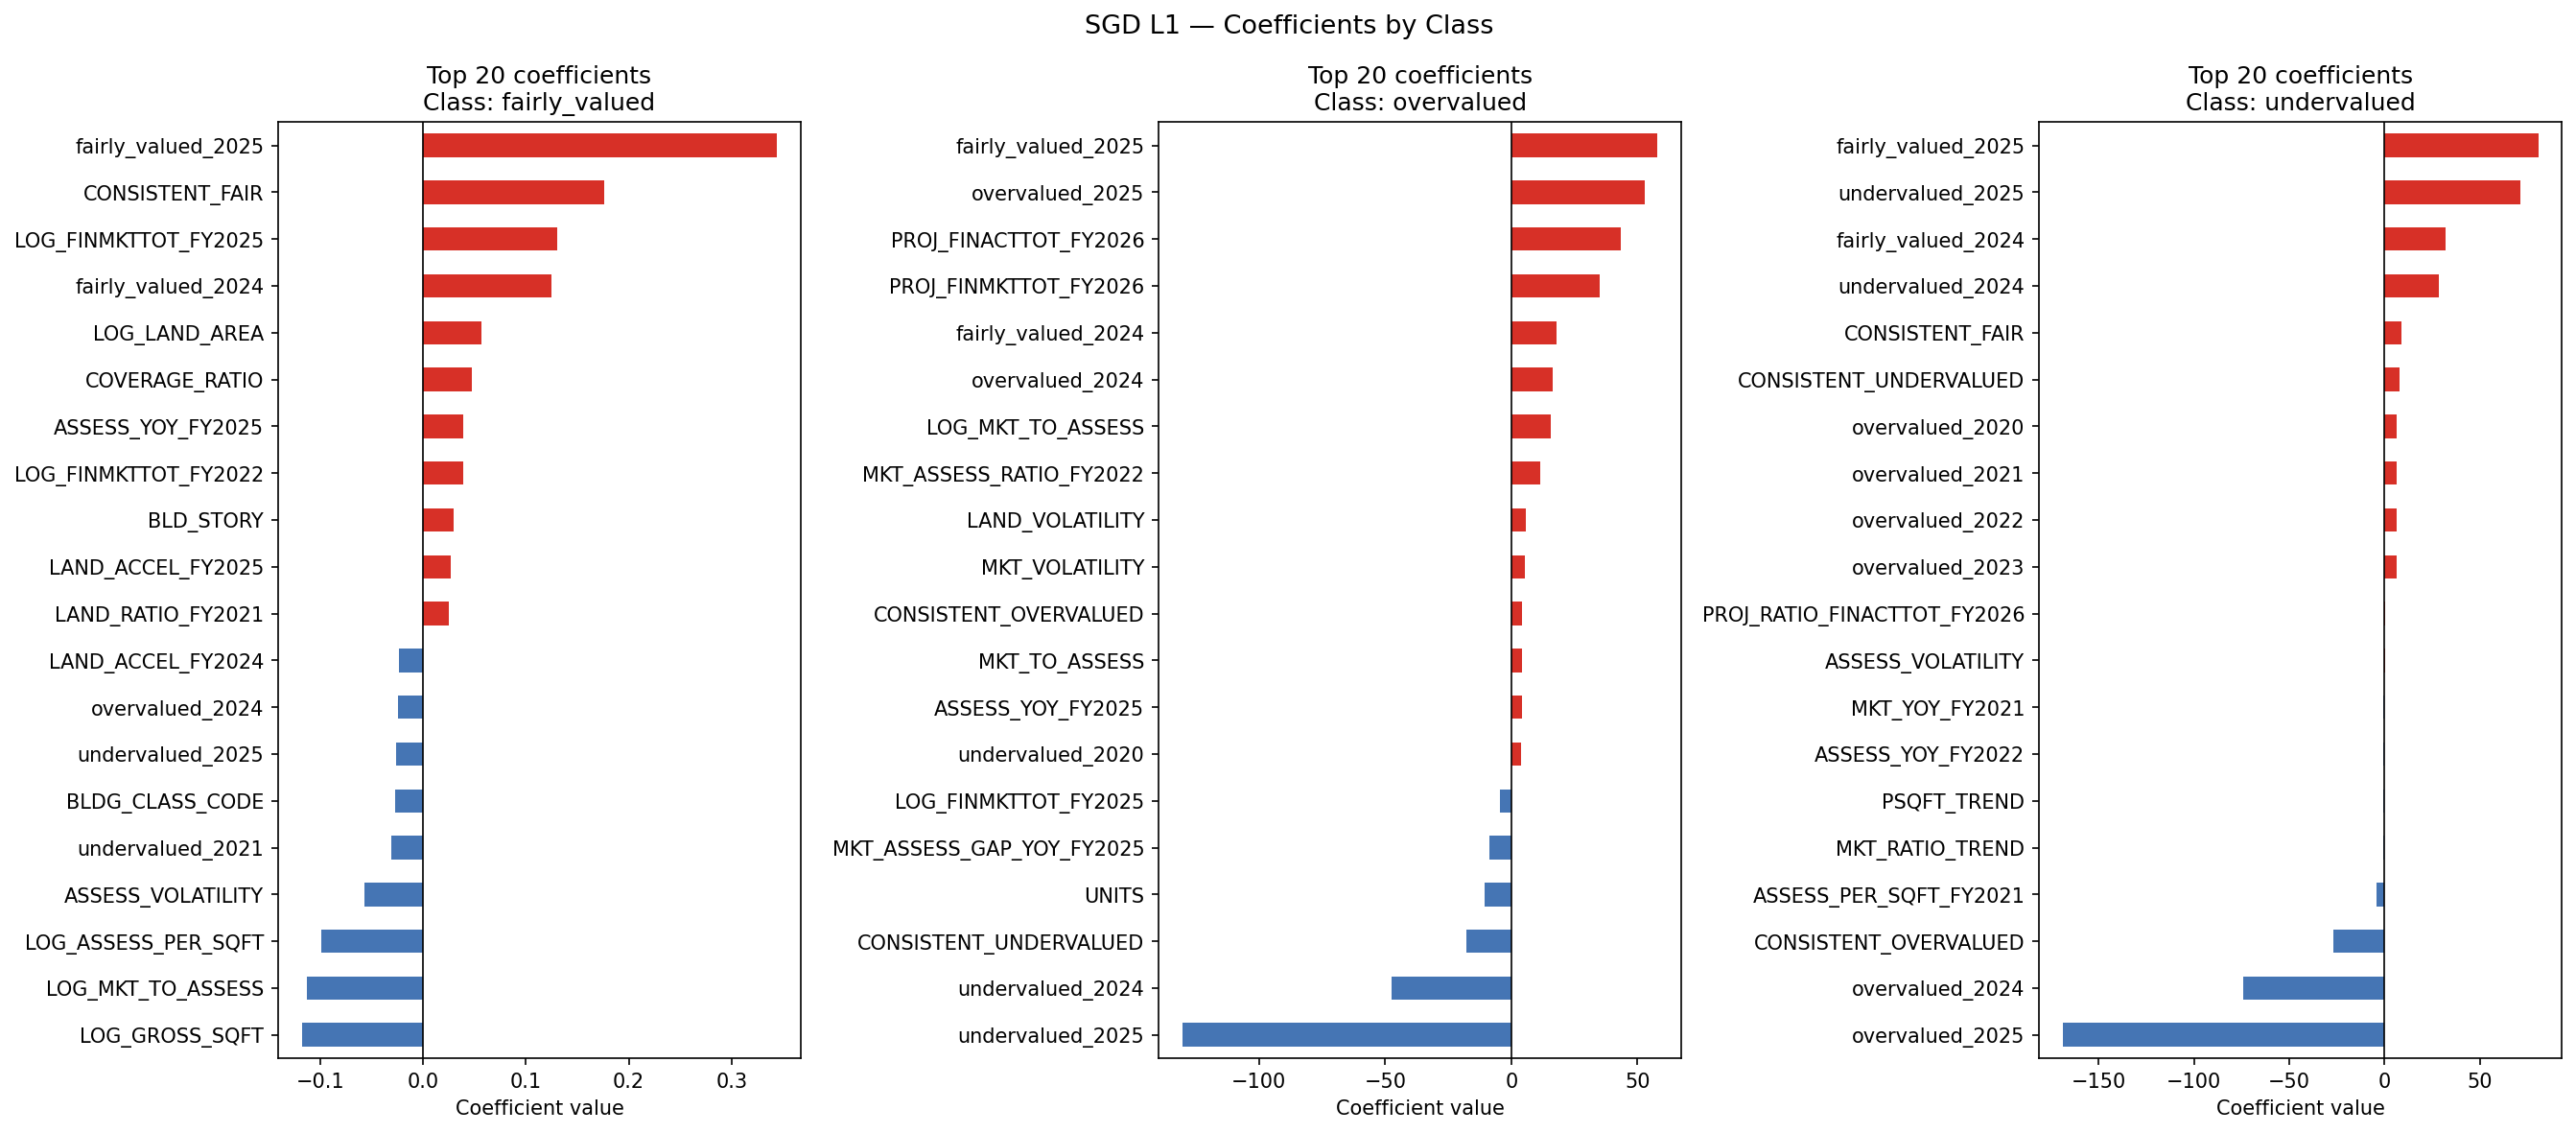

The table this chart was drawn from, first rows:
feature, fairly_valued, overvalued, undervalued
BORO_CODE, 0.0, 0.2914, -0.05449
BLDG_CLASS_CODE, -0.02691, -0.277, 0.06432
ZIP_CODE_CODE, 0.0, -0.07779, 0.0
ZONING_CODE, -0.02274, 0.04332, -0.03341
LOG_GROSS_SQFT, -0.1178, 0.0, 0.01964
LOG_LAND_AREA, 0.05657, -0.009435, 0.0
NUM_BLDGS, 0.0, 0.0, 0.003339
UNITS, 0.0, -10.53, 0.0
COOP_APTS, 0.0, 0.0, 0.0
BLD_STORY, 0.02986, -0.08478, -0.001357
LOT_FRT, 0.0, 0.0, 0.0
LOT_DEP, 0.0, -0.1798, 0.0
LOT_AREA, 0.0, 0.5682, 0.0
BUILDING_AGE, 0.0, 0.0, 0.0
BUILDING_ERA, 0.0, 0.0, 0.0
SQFT_PER_UNIT, 0.0, -2.471, 0.0
COVERAGE_RATIO, 0.0477, 0.0, 0.0
LOG_PYACTTOT, 0.0, 0.0, 0.0
LOG_ASSESS_PER_SQFT, -0.09916, 0.0, -0.08614
LAND_TO_TOTAL, -0.009385, 0.9191, 0.0
MKT_TO_ASSESS, 0.0, 4.32, 0.0
LOG_MKT_TO_ASSESS, -0.1127, 15.72, -0.03148
ASSESS_TREND, 0.0, 0.0, 0.3436
LAND_TREND, 0.0, -1.667, 0.0
MKT_TREND, 0.0, 0.0, 0.0
ASSESS_VOLATILITY, -0.0569, -3.27, 0.4232
LAND_VOLATILITY, 0.0, 5.744, 0.09759
MKT_VOLATILITY, 0.0, 5.333, 0.0
ASSESS_AT_CAP, -0.01448, 0.0, 0.02803
LAND_RATIO_TREND, 0.0, 0.0, 0.0
MKT_RATIO_TREND, 0.01344, 0.1048, -0.539
PSQFT_TREND, 0.0, 0.0, -0.5226
CONSISTENT_OVERVALUED, 0.0, 4.36, -26.53
CONSISTENT_UNDERVALUED, 0.0, -17.85, 8.105
CONSISTENT_FAIR, 0.1758, 3.81, 8.883
PROJ_FINACTTOT_FY2026, 0.0, 43.18, 0.0
PROJ_RATIO_FINACTTOT_FY2026, 0.0, 0.0, 0.5899
PROJ_RESID_FINACTTOT_FY2026, 0.0, 0.4798, 0.0
PROJ_FINACTLAND_FY2026, 0.0, 0.0, 0.0
PROJ_RATIO_FINACTLAND_FY2026, 0.0, 0.0, 0.07798
PROJ_RESID_FINACTLAND_FY2026, 0.0, -2.193, 0.0
PROJ_FINMKTTOT_FY2026, -0.01848, 35.01, 0.0
PROJ_RATIO_FINMKTTOT_FY2026, 0.0, 1.424, -0.3165
PROJ_RESID_FINMKTTOT_FY2026, 0.0, -1.307, 0.0
overvalued_2020, 0.0, 0.0, 6.502
undervalued_2020, 0.0, 4.016, 0.0
fairly_valued_2020, 0.0, 0.0, -0.1525
overvalued_2021, 0.0, 0.0, 6.498
undervalued_2021, -0.03033, 3.772, 0.0
fairly_valued_2021, 0.0, -0.04201, -0.1526
overvalued_2022, 0.0, 0.0, 6.461
undervalued_2022, 0.0, 3.814, 0.0
fairly_valued_2022, 0.0, -0.06594, -0.1088
overvalued_2023, 0.0, 0.0, 6.398
undervalued_2023, 0.0, 3.979, 0.0
fairly_valued_2023, 0.01419, 0.0, -0.1685
overvalued_2024, -0.02449, 16.51, -73.96
undervalued_2024, 0.0, -47.49, 28.6
fairly_valued_2024, 0.1248, 17.92, 32.12
overvalued_2025, 0.0, 52.9, -168.8
... 82 more rows
